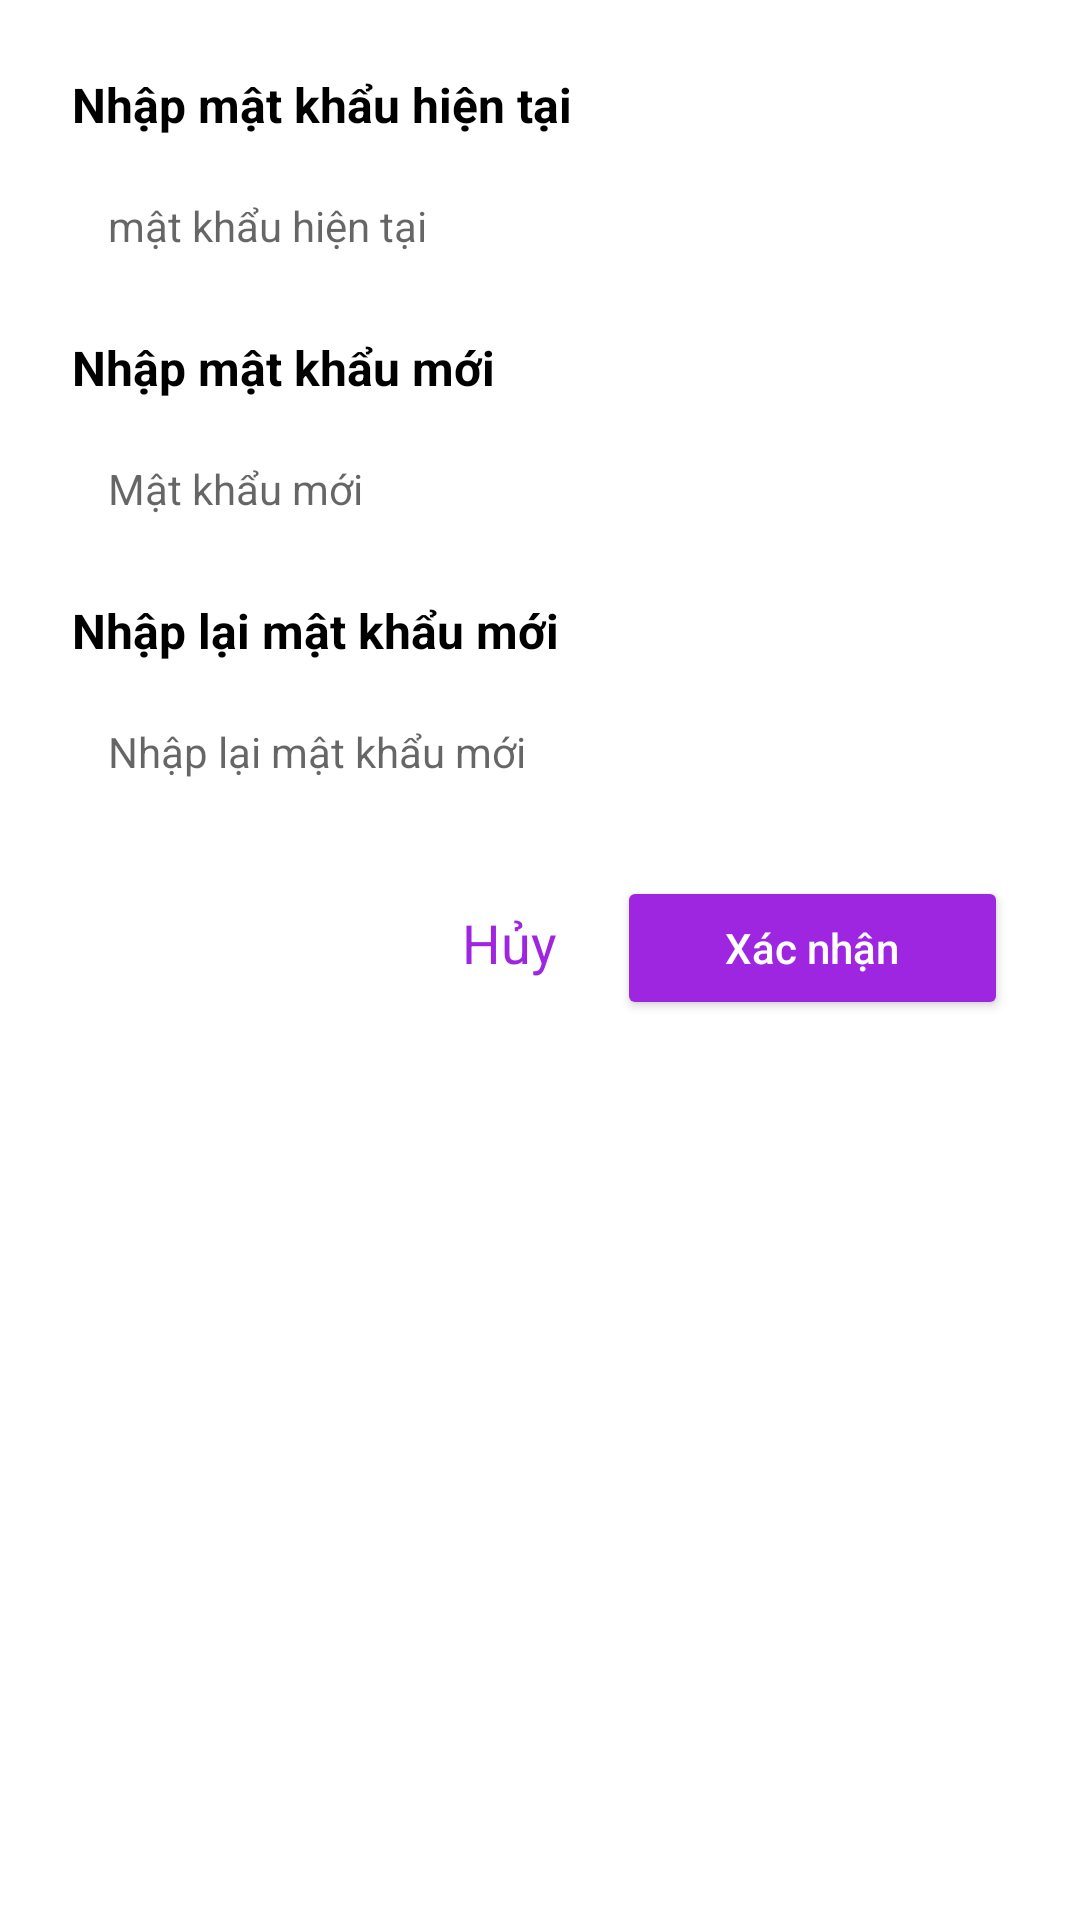

Write the Android layout XML for this screen, with the resource values it uses.
<!-- AndroidManifest.xml: application theme Theme.MovieApp -->
<!-- res/layout/pop_up_change_pass.xml -->
<?xml version="1.0" encoding="utf-8"?>
<LinearLayout xmlns:android="http://schemas.android.com/apk/res/android"
    android:layout_width="match_parent"
    android:layout_height="wrap_content"
    android:padding="24dp"
    android:orientation="vertical"
    android:background="@drawable/bg_dialog_rounded">

    <TextView
        android:layout_width="match_parent"
        android:layout_height="wrap_content"
        android:text="Nhập mật khẩu hiện tại"
        android:textSize="16sp"
        android:textColor="@android:color/black"
        android:layout_marginBottom="8dp"
        android:textStyle="bold" />

    <EditText
        android:id="@+id/editPassNow"
        android:layout_width="match_parent"
        android:layout_height="wrap_content"
        android:hint="mật khẩu hiện tại"
        android:background="@drawable/bg_edittext"
        android:padding="12dp"
        android:inputType="textPassword"

        android:textColor="@android:color/black"
        android:textSize="14sp" />
    <TextView
        android:layout_width="match_parent"
        android:layout_height="wrap_content"
        android:text="Nhập mật khẩu mới"
        android:layout_marginTop="15dp"
        android:textSize="16sp"
        android:textColor="@android:color/black"
        android:layout_marginBottom="8dp"
        android:textStyle="bold" />

    <EditText
        android:id="@+id/editChangePass"
        android:layout_width="match_parent"
        android:layout_height="wrap_content"
        android:hint="Mật khẩu mới"
        android:background="@drawable/bg_edittext"
        android:padding="12dp"
        android:inputType="textPassword"

        android:textColor="@android:color/black"
        android:textSize="14sp" />
    <TextView
        android:layout_width="match_parent"
        android:layout_height="wrap_content"
        android:text="Nhập lại mật khẩu mới"
        android:layout_marginTop="15dp"

        android:textSize="16sp"
        android:textColor="@android:color/black"
        android:layout_marginBottom="8dp"
        android:textStyle="bold" />

    <EditText
        android:id="@+id/editChangePassAgain"
        android:layout_width="match_parent"
        android:layout_height="wrap_content"
        android:inputType="textPassword"
        android:hint="Nhập lại mật khẩu mới"
        android:background="@drawable/bg_edittext"
        android:padding="12dp"
        android:textColor="@android:color/black"
        android:textSize="14sp" />

    <LinearLayout
        android:layout_width="match_parent"
        android:layout_height="wrap_content"
        android:orientation="horizontal"
        android:layout_marginTop="20dp"
        android:gravity="end">

        <TextView
            android:id="@+id/btnCancelChangePass"
            android:layout_width="wrap_content"
            android:layout_height="wrap_content"
            android:layout_marginEnd="20dp"
            android:layout_weight="1"
            android:text="Hủy"
            android:textAlignment="textEnd"
            android:textAllCaps="false"
            android:textSize="18dp"
            android:textColor="@color/purple" />

        <Button
            android:id="@+id/btnConfirmChangePass"
            android:layout_width="0dp"
            android:layout_weight="1"
            android:layout_height="wrap_content"
            android:text="Xác nhận"
            android:textAllCaps="false"
            android:backgroundTint="@color/purple"
            android:textColor="@android:color/white" />
    </LinearLayout>



</LinearLayout>
<!-- resources referenced by this layout -->
<resources>
  <color name="purple">#9f26e0</color>
  <style name="Theme.MovieApp" parent="Theme.MaterialComponents.DayNight.NoActionBar">
          
          <item name="android:windowSplashScreenBackground">@color/white</item>
          <item name="android:windowSplashScreenAnimatedIcon">@null</item>
          <item name="android:windowSplashScreenIconBackgroundColor">@null</item>
          <item name="android:windowSplashScreenBrandingImage">@null</item>
          <item name="android:windowExitTransition">@null</item>
          <item name="android:statusBarColor">@color/black1</item>
  
      </style>
  <color name="white">#FFFFFFFF</color>
  <color name="black1">#191A1F</color>
</resources>
